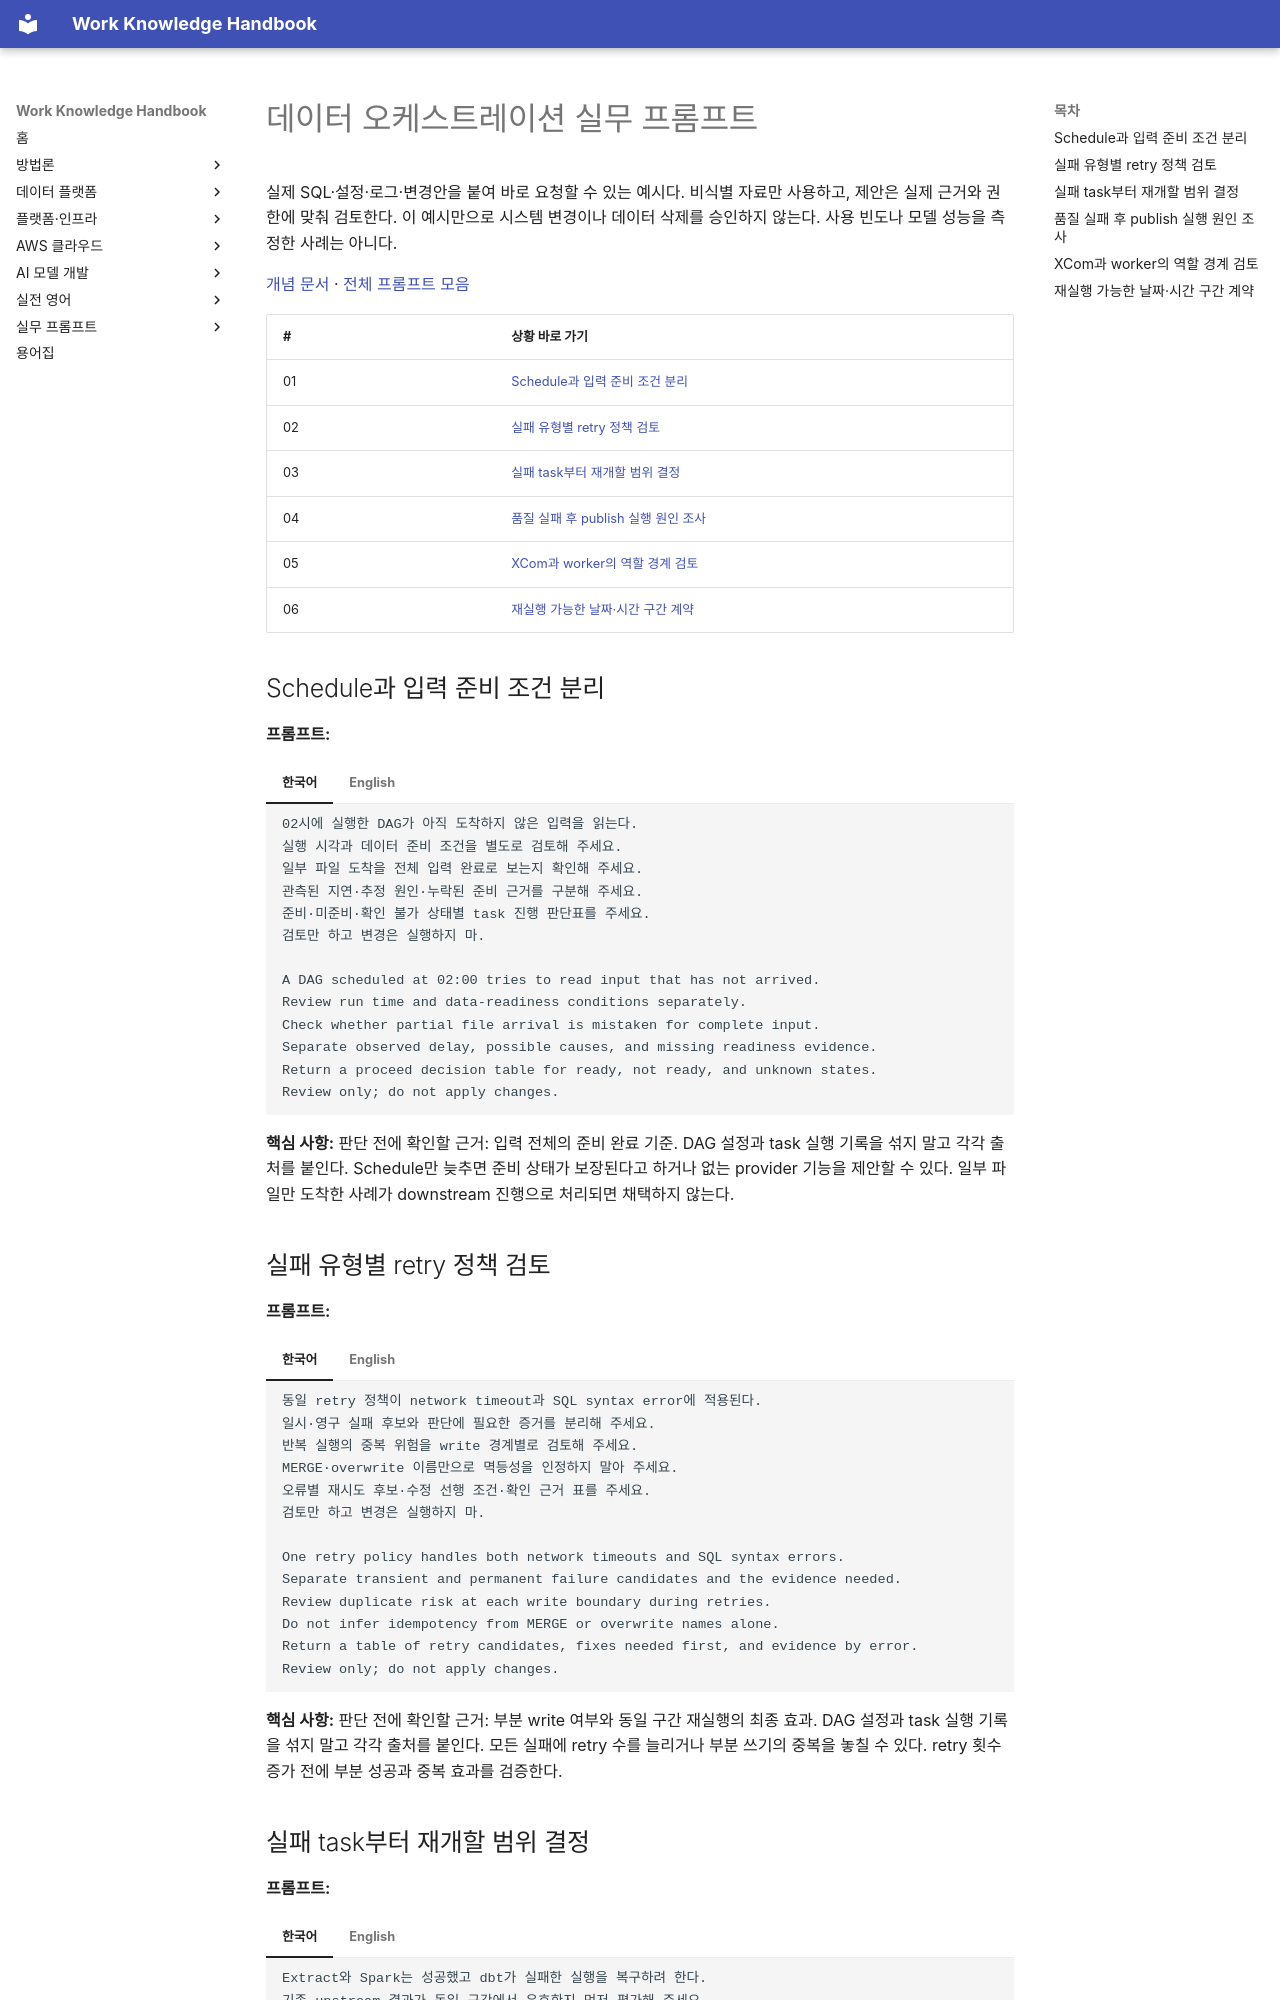

repository: nohdol97/work-handbook · page: ko/prompts/orchestration/index.html · generator: mkdocs

---
id: prompts-orchestration
status: overview
last_updated: 2026-10-18
last_reviewed: 2026-10-18
knowledge_ids: []
---

# 데이터 오케스트레이션 실무 프롬프트

실제 SQL·설정·로그·변경안을 붙여 바로 요청할 수 있는 예시다. 비식별 자료만 사용하고, 제안은 실제 근거와 권한에 맞춰 검토한다. 이 예시만으로 시스템 변경이나 데이터 삭제를 승인하지 않는다. 사용 빈도나 모델 성능을 측정한 사례는 아니다.

[개념 문서](../data-platform/orchestration.md) · [전체 프롬프트 모음](index.md)

| # | 상황 바로 가기 |
| --- | --- |
| 01 | [Schedule과 입력 준비 조건 분리](#orchestration-01) |
| 02 | [실패 유형별 retry 정책 검토](#orchestration-02) |
| 03 | [실패 task부터 재개할 범위 결정](#orchestration-03) |
| 04 | [품질 실패 후 publish 실행 원인 조사](#orchestration-04) |
| 05 | [XCom과 worker의 역할 경계 검토](#orchestration-05) |
| 06 | [재실행 가능한 날짜·시간 구간 계약](#orchestration-06) |

## Schedule과 입력 준비 조건 분리 {#orchestration-01}

**프롬프트:**

=== "한국어"

    ```text {.prompt}
    02시에 실행한 DAG가 아직 도착하지 않은 입력을 읽는다.
    실행 시각과 데이터 준비 조건을 별도로 검토해 주세요.
    일부 파일 도착을 전체 입력 완료로 보는지 확인해 주세요.
    관측된 지연·추정 원인·누락된 준비 근거를 구분해 주세요.
    준비·미준비·확인 불가 상태별 task 진행 판단표를 주세요.
    검토만 하고 변경은 실행하지 마.
    ```

=== "English"

    ```text {.prompt}
    A DAG scheduled at 02:00 tries to read input that has not arrived.
    Review run time and data-readiness conditions separately.
    Check whether partial file arrival is mistaken for complete input.
    Separate observed delay, possible causes, and missing readiness evidence.
    Return a proceed decision table for ready, not ready, and unknown states.
    Review only; do not apply changes.
    ```

**핵심 사항:** 판단 전에 확인할 근거: 입력 전체의 준비 완료 기준. DAG 설정과 task 실행 기록을 섞지 말고 각각 출처를 붙인다. Schedule만 늦추면 준비 상태가 보장된다고 하거나 없는 provider 기능을 제안할 수 있다. 일부 파일만 도착한 사례가 downstream 진행으로 처리되면 채택하지 않는다.

## 실패 유형별 retry 정책 검토 {#orchestration-02}

**프롬프트:**

=== "한국어"

    ```text {.prompt}
    동일 retry 정책이 network timeout과 SQL syntax error에 적용된다.
    일시·영구 실패 후보와 판단에 필요한 증거를 분리해 주세요.
    반복 실행의 중복 위험을 write 경계별로 검토해 주세요.
    MERGE·overwrite 이름만으로 멱등성을 인정하지 말아 주세요.
    오류별 재시도 후보·수정 선행 조건·확인 근거 표를 주세요.
    검토만 하고 변경은 실행하지 마.
    ```

=== "English"

    ```text {.prompt}
    One retry policy handles both network timeouts and SQL syntax errors.
    Separate transient and permanent failure candidates and the evidence needed.
    Review duplicate risk at each write boundary during retries.
    Do not infer idempotency from MERGE or overwrite names alone.
    Return a table of retry candidates, fixes needed first, and evidence by error.
    Review only; do not apply changes.
    ```

**핵심 사항:** 판단 전에 확인할 근거: 부분 write 여부와 동일 구간 재실행의 최종 효과. DAG 설정과 task 실행 기록을 섞지 말고 각각 출처를 붙인다. 모든 실패에 retry 수를 늘리거나 부분 쓰기의 중복을 놓칠 수 있다. retry 횟수 증가 전에 부분 성공과 중복 효과를 검증한다.
